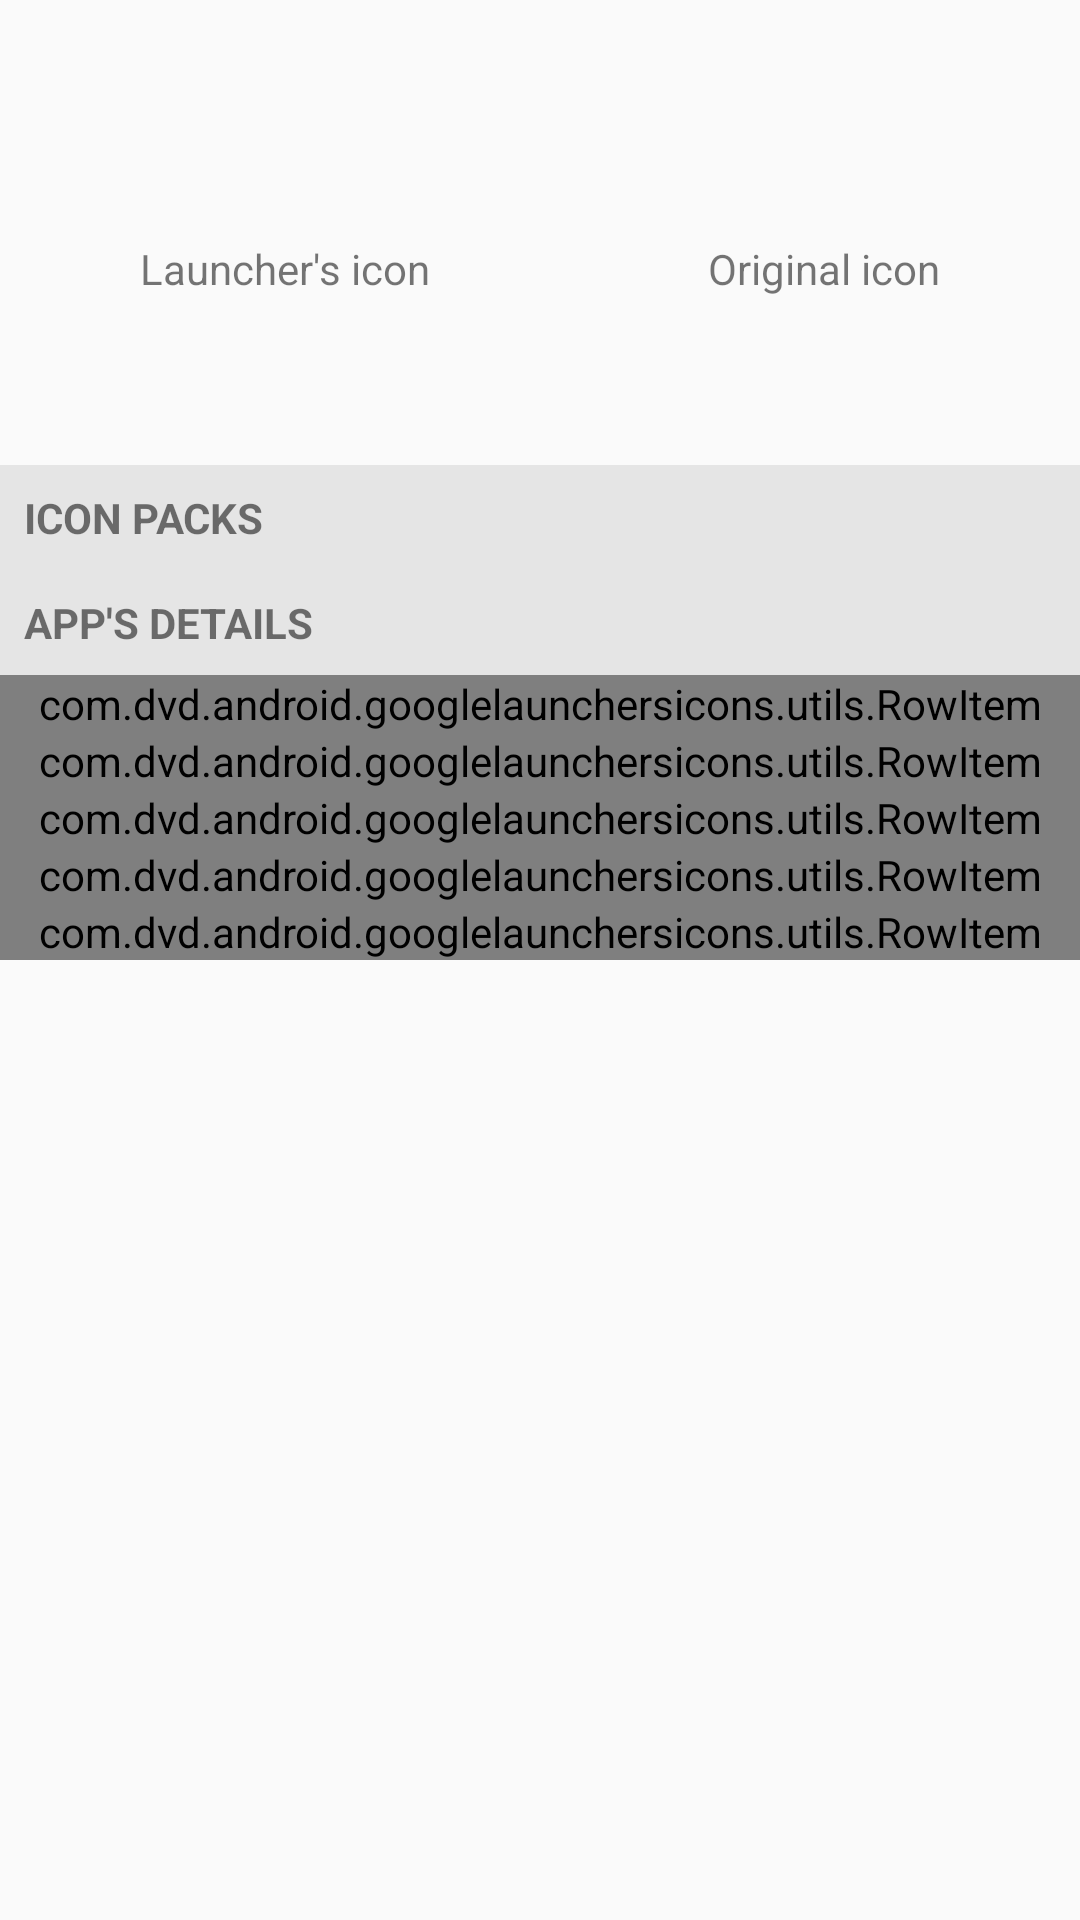

This screen was rendered from an Android layout file. Write that file and the resources it references.
<!-- AndroidManifest.xml: application theme AppTheme -->
<!-- res/layout/activity_details.xml -->
<?xml version="1.0" encoding="utf-8"?>
<ScrollView
    xmlns:android="http://schemas.android.com/apk/res/android"
    xmlns:app="http://schemas.android.com/apk/res-auto"
    xmlns:tools="http://schemas.android.com/tools"
    android:layout_width="match_parent"
    android:layout_height="match_parent"
    android:fillViewport="true"
    tools:context=".ui.DetailsAppActivity">

    <LinearLayout
        android:layout_width="match_parent"
        android:layout_height="wrap_content"
        android:orientation="vertical">

        <LinearLayout
            android:layout_width="match_parent"
            android:layout_height="wrap_content"
            android:background="?android:attr/selectableItemBackground"
            android:clickable="true"
            android:orientation="vertical">

            <LinearLayout
                android:layout_width="match_parent"
                android:layout_height="wrap_content"
                android:layout_marginTop="8dp"
                android:weightSum="2">

                <ImageView
                    android:id="@+id/icon"
                    android:layout_width="64dp"
                    android:layout_height="64dp"
                    android:layout_gravity="center"
                    android:layout_weight="1"/>

                <ImageView
                    android:id="@+id/original_icon"
                    android:layout_width="64dp"
                    android:layout_height="64dp"
                    android:layout_gravity="center"
                    android:layout_weight="1"/>

            </LinearLayout>

            <LinearLayout
                android:layout_width="match_parent"
                android:layout_height="wrap_content"
                android:layout_marginBottom="8dp"
                android:layout_marginTop="8dp"
                android:weightSum="2">

                <TextView
                    android:layout_width="wrap_content"
                    android:layout_height="wrap_content"
                    android:layout_weight="1"
                    android:gravity="center"
                    android:text="@string/launcher_icon"/>

                <TextView
                    android:layout_width="wrap_content"
                    android:layout_height="wrap_content"
                    android:layout_weight="1"
                    android:gravity="center"
                    android:text="@string/original_icon"/>

            </LinearLayout>

        </LinearLayout>

        <LinearLayout
            android:layout_width="match_parent"
            android:layout_height="wrap_content"
            android:gravity="center"
            android:orientation="vertical">

            <ProgressBar
                android:id="@+id/suggestedIcons_loading"
                android:layout_width="wrap_content"
                android:layout_height="wrap_content"
                android:layout_gravity="center"/>

            <TextView
                android:id="@+id/header_suggested_icons"
                android:layout_width="match_parent"
                android:layout_height="wrap_content"
                android:background="#E5E5E5"
                android:padding="8dp"
                android:paddingEnd="10dp"
                android:paddingStart="10dp"
                android:text="@string/suggested_icons"
                android:textAllCaps="true"
                android:textStyle="bold"
                android:visibility="gone"/>

            <android.support.v7.widget.RecyclerView
                android:id="@+id/suggestedIcons_rv"
                android:layout_width="match_parent"
                android:layout_height="wrap_content"/>

            <TextView
                android:id="@+id/header_iconpacks"
                android:layout_width="match_parent"
                android:layout_height="wrap_content"
                android:background="#E5E5E5"
                android:padding="8dp"
                android:paddingEnd="10dp"
                android:paddingStart="10dp"
                android:text="@string/icons_packs"
                android:textAllCaps="true"
                android:textStyle="bold"/>

            <android.support.v7.widget.RecyclerView
                android:id="@+id/iconsPacks_rv"
                android:layout_width="match_parent"
                android:layout_height="wrap_content"/>

        </LinearLayout>

        <TextView
            android:layout_width="match_parent"
            android:layout_height="wrap_content"
            android:background="#E5E5E5"
            android:padding="8dp"
            android:paddingEnd="10dp"
            android:paddingStart="10dp"
            android:text="@string/app_details"
            android:textAllCaps="true"
            android:textStyle="bold"/>

        <com.dvd.android.googlelaunchersicons.utils.RowItem
            android:id="@+id/label_row"
            android:layout_width="match_parent"
            android:layout_height="wrap_content"
            app:icon="@drawable/ic_label"
            app:text="@string/label"/>

        <com.dvd.android.googlelaunchersicons.utils.RowItem
            android:id="@+id/pkg_name_row"
            android:layout_width="match_parent"
            android:layout_height="wrap_content"
            app:icon="@drawable/ic_package"
            app:text="@string/package_name"/>

        <com.dvd.android.googlelaunchersicons.utils.RowItem
            android:id="@+id/version_row"
            android:layout_width="match_parent"
            android:layout_height="wrap_content"
            app:icon="@drawable/ic_flag"
            app:text="@string/version"/>

        <com.dvd.android.googlelaunchersicons.utils.RowItem
            android:id="@+id/last_updated_row"
            android:layout_width="match_parent"
            android:layout_height="wrap_content"
            app:icon="@drawable/ic_history"
            app:text="@string/last_updated"/>

        <com.dvd.android.googlelaunchersicons.utils.RowItem
            android:id="@+id/components_row"
            android:layout_width="match_parent"
            android:layout_height="wrap_content"
            app:icon="@drawable/ic_launch"
            app:text="@string/components_names"/>

    </LinearLayout>

</ScrollView>
<!-- resources referenced by this layout -->
<resources>
  <!-- drawable ic_flag (drawable) -->
  <vector xmlns:android="http://schemas.android.com/apk/res/android"
          android:width="24dp"
          android:height="24dp"
          android:viewportHeight="24.0"
          android:viewportWidth="24.0">
      <path
          android:fillColor="#FF000000"
          android:pathData="M14.4,6L14,4H5v17h2v-7h5.6l0.4,2h7V6z"/>
  </vector>
  <!-- drawable ic_history (drawable) -->
  <vector xmlns:android="http://schemas.android.com/apk/res/android"
          android:width="24dp"
          android:height="24dp"
          android:viewportHeight="24.0"
          android:viewportWidth="24.0">
      <path
          android:fillColor="#FF000000"
          android:pathData="M13,3c-4.97,0 -9,4.03 -9,9L1,12l3.89,3.89 0.07,0.14L9,12L6,12c0,-3.87 3.13,-7 7,-7s7,3.13 7,7 -3.13,7 -7,7c-1.93,0 -3.68,-0.79 -4.94,-2.06l-1.42,1.42C8.27,19.99 10.51,21 13,21c4.97,0 9,-4.03 9,-9s-4.03,-9 -9,-9zM12,8v5l4.28,2.54 0.72,-1.21 -3.5,-2.08L13.5,8L12,8z"/>
  </vector>
  <!-- drawable ic_label (drawable) -->
  <vector xmlns:android="http://schemas.android.com/apk/res/android"
          android:width="24dp"
          android:height="24dp"
          android:viewportHeight="24.0"
          android:viewportWidth="24.0">
      <path
          android:fillColor="#FF000000"
          android:pathData="M17.63,5.84C17.27,5.33 16.67,5 16,5L5,5.01C3.9,5.01 3,5.9 3,7v10c0,1.1 0.9,1.99 2,1.99L16,19c0.67,0 1.27,-0.33 1.63,-0.84L22,12l-4.37,-6.16z"/>
  </vector>
  <!-- drawable ic_launch (drawable) -->
  <vector xmlns:android="http://schemas.android.com/apk/res/android"
          android:width="24dp"
          android:height="24dp"
          android:viewportHeight="24.0"
          android:viewportWidth="24.0">
      <path
          android:fillColor="#FF000000"
          android:pathData="M19,19H5V5h7V3H5c-1.11,0 -2,0.9 -2,2v14c0,1.1 0.89,2 2,2h14c1.1,0 2,-0.9 2,-2v-7h-2v7zM14,3v2h3.59l-9.83,9.83 1.41,1.41L19,6.41V10h2V3h-7z"/>
  </vector>
  <!-- drawable ic_package (drawable) -->
  <vector xmlns:android="http://schemas.android.com/apk/res/android"
          android:width="24dp"
          android:height="24dp"
          android:viewportHeight="24"
          android:viewportWidth="24">
      <path
          android:fillColor="#000"
          android:pathData="M5.12,5L5.93,4H17.93L18.87,5M12,17.5L6.5,12H10V10H14V12H17.5L12,17.5M20.54,5.23L19.15,3.55C18.88,3.21 18.47,3 18,3H6C5.53,3 5.12,3.21 4.84,3.55L3.46,5.23C3.17,5.57 3,6 3,6.5V19A2,2 0 0,0 5,21H19A2,2 0 0,0 21,19V6.5C21,6 20.83,5.57 20.54,5.23Z"/>
  </vector>
  <string name="app_details">App\'s details</string>
  <string name="components_names">Launch component</string>
  <string name="icons_packs">Icon packs</string>
  <string name="label">Label</string>
  <string name="last_updated">Last updated</string>
  <string name="launcher_icon">Launcher\'s icon</string>
  <string name="original_icon">Original icon</string>
  <string name="package_name">Package name</string>
  <string name="suggested_icons">Suggested icons</string>
  <string name="version">Version</string>
  <style name="AppTheme" parent="Theme.AppCompat.Light.DarkActionBar">
          <item name="colorPrimary">@color/colorPrimary</item>
          <item name="colorPrimaryDark">@color/colorPrimaryDark</item>
          <item name="colorAccent">@color/colorAccent</item>
          <item name="android:textColorPrimary">@color/colorPrimaryText</item>
          <item name="android:textColorSecondary">@color/colorSecondaryText</item>
          <item name="android:listDivider">@drawable/divider</item>
      </style>
  <color name="colorPrimary">#03A9F4</color>
  <color name="colorPrimaryDark">#0288D1</color>
  <color name="colorAccent">#FF9800</color>
  <color name="colorPrimaryText">#212121</color>
  <color name="colorSecondaryText">#757575</color>
  <!-- drawable divider (drawable) -->
  <?xml version="1.0" encoding="utf-8"?>
  <shape xmlns:android="http://schemas.android.com/apk/res/android">
      <size android:height="1dp"/>
      <solid android:color="@color/divider"/>
  </shape>
  <color name="divider">#E5E5E5</color>
</resources>
